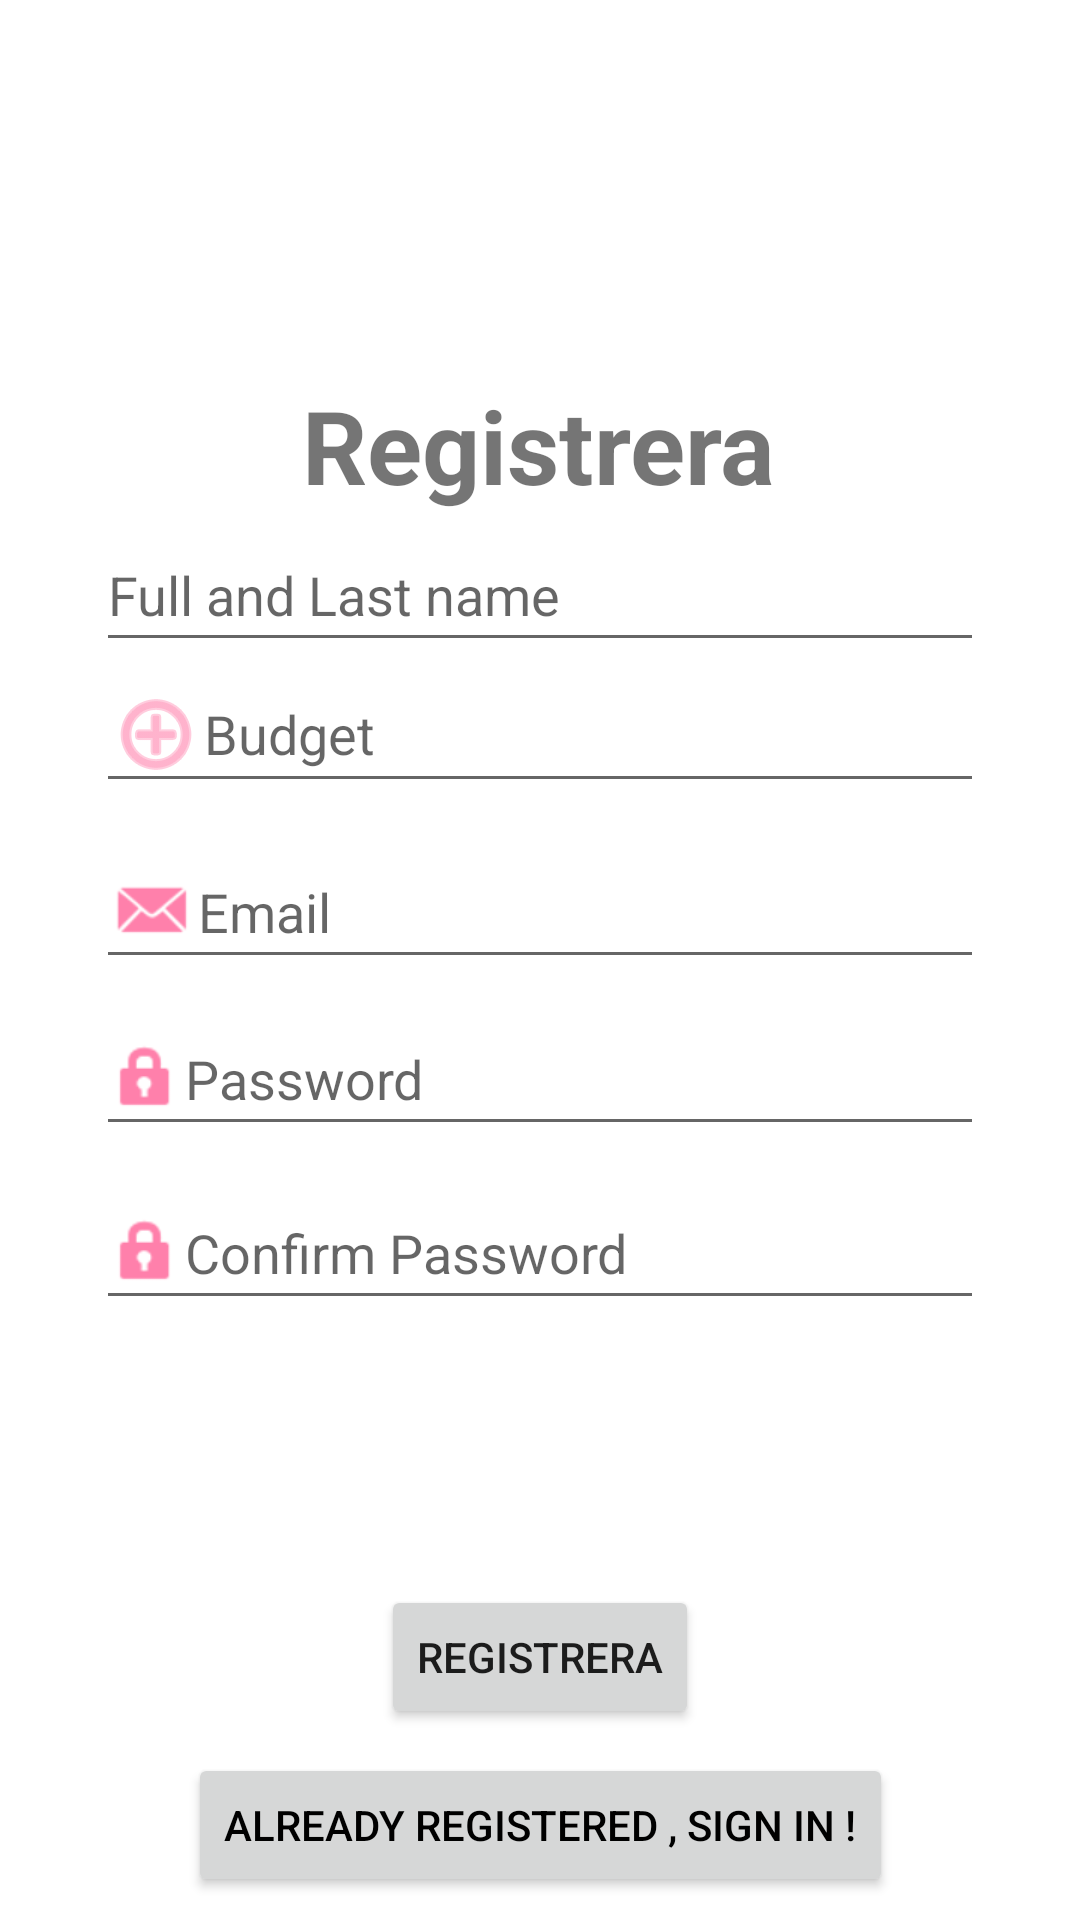

This screen was rendered from an Android layout file. Write that file and the resources it references.
<!-- AndroidManifest.xml: application theme Theme.Spargrisen -->
<!-- res/layout/activity_sign_up.xml -->
<?xml version="1.0" encoding="utf-8"?>
<androidx.constraintlayout.widget.ConstraintLayout xmlns:android="http://schemas.android.com/apk/res/android"
    xmlns:app="http://schemas.android.com/apk/res-auto"
    xmlns:tools="http://schemas.android.com/tools"
    android:layout_width="match_parent"
    android:layout_height="match_parent"
    tools:context=".SignUpActivity">


    <TextView
        android:id="@+id/textViewRegister"
        android:layout_width="wrap_content"
        android:layout_height="wrap_content"
        android:text="Registrera"
        android:textSize="34sp"
        android:textStyle="bold"
        app:layout_constraintBottom_toTopOf="@+id/userPassword"
        app:layout_constraintEnd_toEndOf="parent"
        app:layout_constraintHorizontal_bias="0.498"
        app:layout_constraintStart_toStartOf="parent"
        app:layout_constraintTop_toTopOf="parent"
        app:layout_constraintVertical_bias="0.435" />

    <Button
        android:id="@+id/signupBtn"
        android:layout_width="wrap_content"
        android:layout_height="wrap_content"
        android:layout_marginBottom="16dp"
        android:insetTop="6dp"
        android:text="Registrera"
        app:layout_constraintBottom_toBottomOf="parent"
        app:layout_constraintEnd_toEndOf="parent"
        app:layout_constraintStart_toStartOf="parent"
        app:layout_constraintTop_toTopOf="parent"
        app:layout_constraintVertical_bias="0.917" />

    <Button
        android:id="@+id/loginTV"
        android:layout_width="wrap_content"
        android:layout_height="wrap_content"
        android:textColor="@color/black"
        android:text="Already Registered , Sign In !"
        app:layout_constraintBottom_toBottomOf="parent"
        app:layout_constraintEnd_toEndOf="parent"
        app:layout_constraintHorizontal_bias="0.5"
        app:layout_constraintStart_toStartOf="parent"
        app:layout_constraintTop_toBottomOf="@+id/signupBtn" />

    <EditText
        android:id="@+id/fullName"
        android:layout_width="match_parent"
        android:layout_height="wrap_content"
        android:layout_marginStart="32dp"
        android:layout_marginEnd="32dp"
        android:drawableLeft="@drawable/fui_ic_anonymous_white_24dp"
        android:drawableTint="#FF80AB"
        android:ems="10"
        android:hint="Full and Last name"
        android:inputType="textPersonName"
        android:minHeight="48dp"
        app:layout_constraintBottom_toTopOf="@+id/emailText"
        app:layout_constraintEnd_toEndOf="parent"
        app:layout_constraintHorizontal_bias="0.0"
        app:layout_constraintStart_toStartOf="parent"
        app:layout_constraintTop_toTopOf="parent"
        app:layout_constraintVertical_bias="0.75" />

    <EditText
        android:id="@+id/budgetEdit"
        android:layout_width="match_parent"
        android:layout_height="wrap_content"
        android:layout_marginStart="32dp"
        android:layout_marginEnd="32dp"
        android:drawableLeft="@android:drawable/ic_menu_add"
        android:drawableTint="#FF80AB"
        android:ems="10"
        android:hint="@string/budget"
        android:inputType="number"
        android:minHeight="48dp"
        app:layout_constraintBottom_toTopOf="@+id/emailText"
        app:layout_constraintEnd_toEndOf="parent"
        app:layout_constraintHorizontal_bias="0.0"
        app:layout_constraintStart_toStartOf="parent"
        app:layout_constraintTop_toTopOf="parent"
        app:layout_constraintVertical_bias="0.953" />

    <EditText
        android:id="@+id/userPassword"
        android:layout_width="match_parent"
        android:layout_height="wrap_content"
        android:layout_marginStart="32dp"
        android:layout_marginEnd="32dp"
        android:drawableLeft="@android:drawable/ic_lock_idle_lock"
        android:drawableTint="#FF80AB"
        android:elevation="40dp"
        android:ems="10"
        android:hint="Password"
        android:inputType="textPassword"
        android:minHeight="48dp"
        app:layout_constraintBottom_toBottomOf="@+id/signupBtn"
        app:layout_constraintEnd_toEndOf="parent"
        app:layout_constraintHorizontal_bias="0.0"
        app:layout_constraintStart_toStartOf="parent"
        app:layout_constraintTop_toTopOf="parent"
        app:layout_constraintVertical_bias="0.632" />

    <EditText
        android:id="@+id/emailText"
        android:layout_width="match_parent"
        android:layout_height="wrap_content"
        android:layout_marginStart="32dp"
        android:layout_marginEnd="32dp"
        android:drawableLeft="@android:drawable/sym_action_email"
        android:drawableTint="#FF80AB"
        android:ems="10"
        android:hint="Email"
        android:inputType="textPersonName"
        android:minHeight="48dp"
        app:layout_constraintBottom_toTopOf="@+id/userPassword"
        app:layout_constraintEnd_toEndOf="parent"
        app:layout_constraintHorizontal_bias="0.0"
        app:layout_constraintStart_toStartOf="parent"
        app:layout_constraintTop_toTopOf="parent"
        app:layout_constraintVertical_bias="0.973" />

    <EditText
        android:id="@+id/confirmPassword"
        android:layout_width="match_parent"
        android:layout_height="wrap_content"
        android:layout_marginStart="32dp"
        android:layout_marginEnd="32dp"
        android:layout_marginBottom="24dp"
        android:drawableLeft="@android:drawable/ic_lock_idle_lock"
        android:drawableTint="#FF80AB"
        android:ems="10"
        android:hint="Confirm Password"
        android:inputType="textShortMessage|textPersonName|textPassword"
        android:minHeight="48dp"
        app:layout_constraintBottom_toBottomOf="parent"
        app:layout_constraintEnd_toEndOf="parent"
        app:layout_constraintHorizontal_bias="0.0"
        app:layout_constraintStart_toStartOf="parent"
        app:layout_constraintTop_toBottomOf="@+id/userPassword"
        app:layout_constraintVertical_bias="0.053" />

</androidx.constraintlayout.widget.ConstraintLayout>
<!-- resources referenced by this layout -->
<resources>
  <color name="black">#FF000000</color>
  <string name="budget">Budget</string>
  <style name="Theme.Spargrisen" parent="Theme.MaterialComponents.DayNight.NoActionBar">
          
          <item name="colorPrimary">@color/purple_500</item>
          <item name="colorPrimaryVariant">#1E72CE</item>
          <item name="colorOnPrimary">@color/white</item>
          
          <item name="colorSecondary">@color/teal_200</item>
          <item name="colorSecondaryVariant">@color/teal_700</item>
          <item name="colorOnSecondary">@color/black</item>
          
          <item name="android:statusBarColor">?attr/colorPrimaryVariant</item>
          
      </style>
  <color name="purple_500">#FF6200EE</color>
  <color name="white">#FFFFFFFF</color>
  <color name="teal_200">#FF03DAC5</color>
  <color name="teal_700">#FF018786</color>
</resources>
